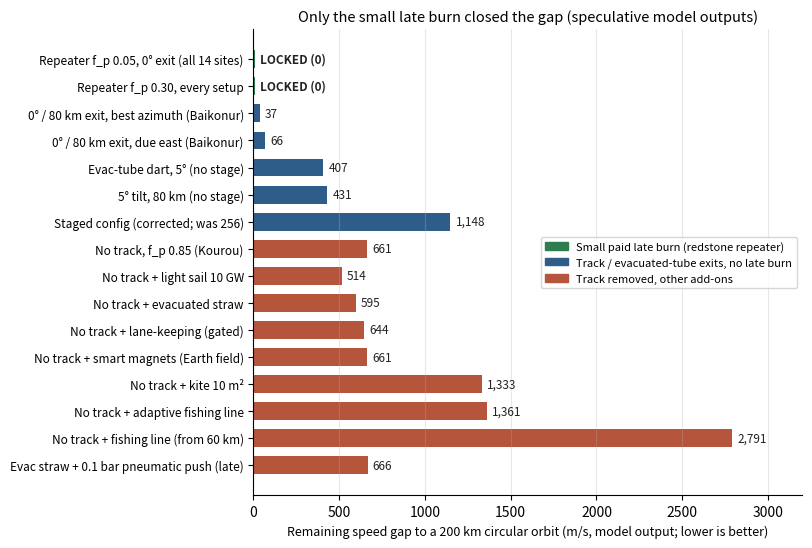

Here is the Python script that generated this plot: (Note: this script raises an exception after producing the figure.)
# Summary chart built ONLY from numbers stated in the source addenda (no new simulation).
import matplotlib; matplotlib.use("Agg")
import matplotlib.pyplot as plt
rows = [  # (label, residual m/s, group, source)
 ("Repeater f_p 0.05, 0° exit (all 14 sites)", 0, "lock"),
 ("Repeater f_p 0.30, every setup", 0, "lock"),
 ("0° / 80 km exit, best azimuth (Baikonur)", 37, "track"),
 ("0° / 80 km exit, due east (Baikonur)", 66, "track"),
 ("Evac-tube dart, 5° (no stage)", 407, "track"),
 ("5° tilt, 80 km (no stage)", 431, "track"),
 ("Staged config (corrected; was 256)", 1148, "track"),
 ("No track, f_p 0.85 (Kourou)", 661, "notrack"),
 ("No track + light sail 10 GW", 514, "notrack"),
 ("No track + evacuated straw", 595, "notrack"),
 ("No track + lane-keeping (gated)", 644, "notrack"),
 ("No track + smart magnets (Earth field)", 661, "notrack"),
 ("No track + kite 10 m²", 1333, "notrack"),
 ("No track + adaptive fishing line", 1361, "notrack"),
 ("No track + fishing line (from 60 km)", 2791, "notrack"),
 ("Evac straw + 0.1 bar pneumatic push (late)", 666, "notrack"),
]
col={"lock":"#2e7d4f","track":"#2f5d8a","notrack":"#b5553c"}
fig,ax=plt.subplots(figsize=(8.2,5.6),dpi=200)
y=range(len(rows))[::-1]
for yi,(l,v,g) in zip(y,rows):
    ax.barh(yi, max(v,8), color=col[g], height=0.66)
    ax.text(max(v,8)+30, yi, "LOCKED (0)" if v==0 else f"{v:,}", va="center", fontsize=8.5, color="#222", fontweight="bold" if v==0 else None)
ax.set_yticks(list(y)); ax.set_yticklabels([r[0] for r in rows], fontsize=8.5)
ax.set_xlabel("Remaining speed gap to a 200 km circular orbit (m/s, model output; lower is better)", fontsize=9)
ax.set_xlim(0,3200); ax.grid(axis="x",alpha=.3)
from matplotlib.patches import Patch
ax.legend(handles=[Patch(color=col["lock"],label="Small paid late burn (redstone repeater)"),
  Patch(color=col["track"],label="Track / evacuated-tube exits, no late burn"),
  Patch(color=col["notrack"],label="Track removed, other add-ons")],fontsize=8,loc="center right")
ax.set_title("Only the small late burn closed the gap (speculative model outputs)",fontsize=10.5)
for s in ["top","right"]: ax.spines[s].set_visible(False)
plt.tight_layout(); plt.savefig("figures/figS1_launch_gap_summary.png")
